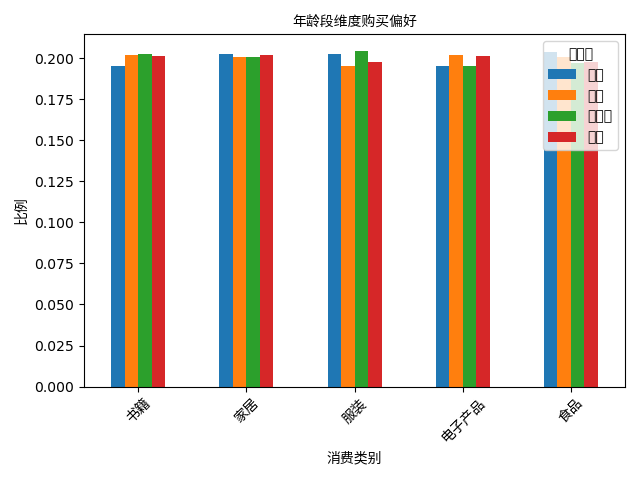

The data file committed next to this chart (first rows):
age_group, 书籍, 家居, 服装, 电子产品, 食品
青年, 0.1954, 0.2027, 0.2024, 0.1954, 0.2041
中年, 0.2018, 0.2008, 0.195, 0.202, 0.2004
中老年, 0.2025, 0.2007, 0.2043, 0.1952, 0.1974
老年, 0.2011, 0.2019, 0.1979, 0.2013, 0.1978
